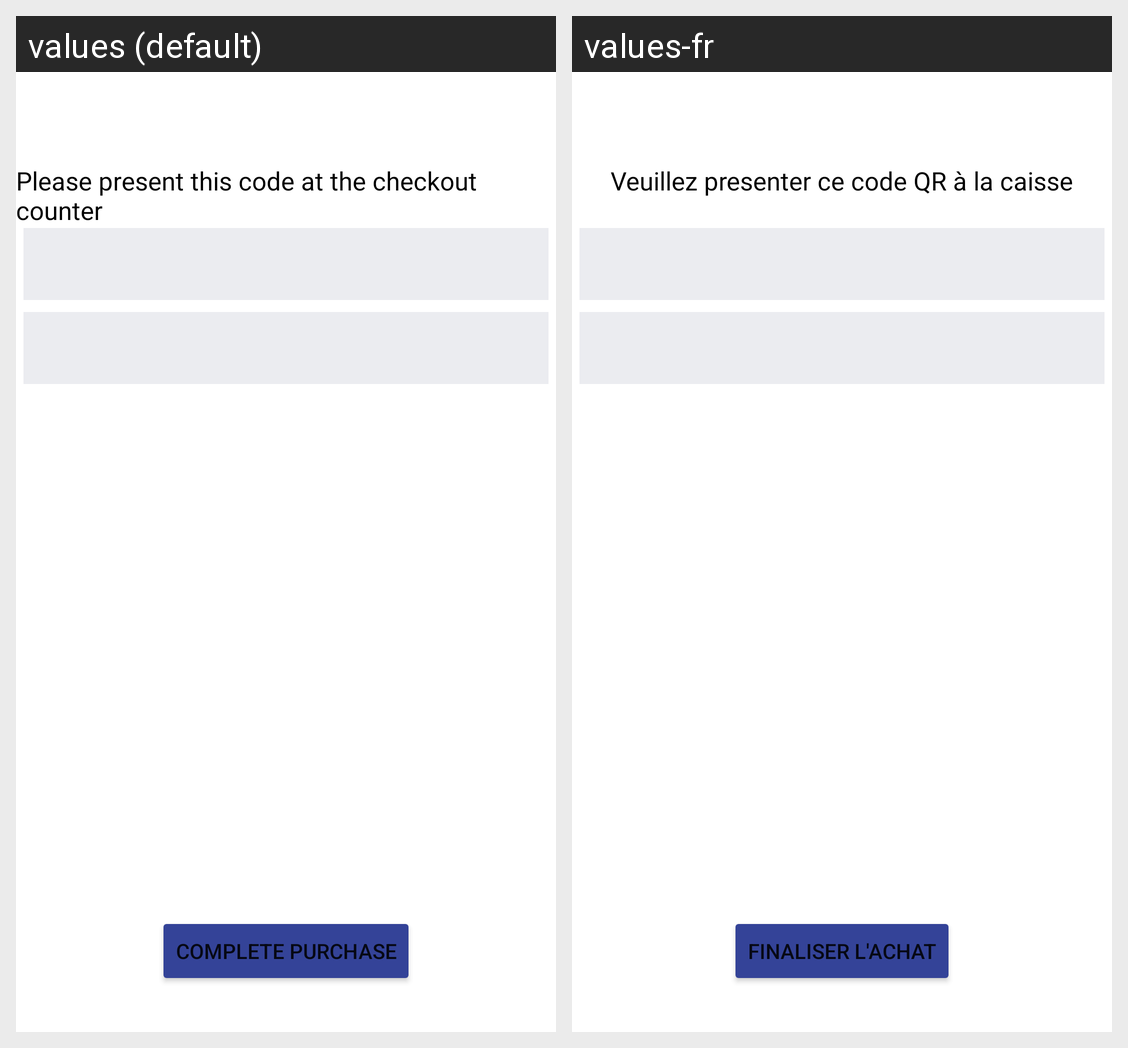

Locale-by-locale string values for the Android screen shown in this grid:
Android screen res/layout/activity_checkout.xml rendered under 2 locales, left to right: values (default), values-fr. Device: Nexus 5 (rendered at 1080×1920; each locale shown at half size, 540×960, under a caption strip naming it); theme Theme.GroceryStoreAndroidApplication.
Strings drawn on this screen, with the default value and each locale's value (text and hints the layout hard-codes, and strings that could not be matched under every locale, appear in the picture but are not listed):

please_present_this_code_at_the_checkout_counter
  values: Please present this code at the checkout counter
  values-fr: Veuillez presenter ce code QR à la caisse

complete_purchase
  values: Complete purchase
  values-fr: Finaliser l'achat
